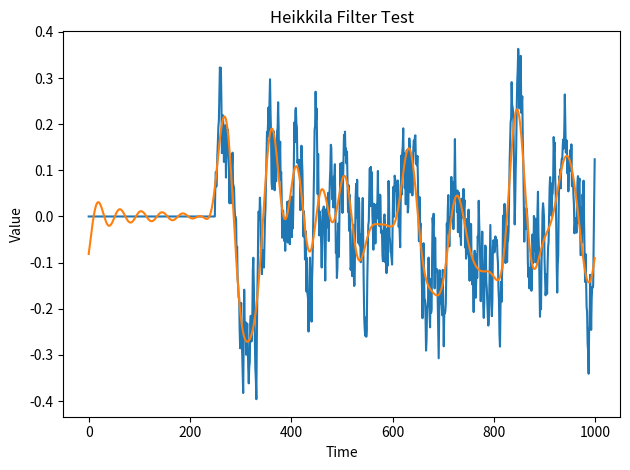

This chart was generated by the following Python code: (Note: this script raises an exception after producing the figure.)
import os
import numpy as np
from scipy.fft import fft, ifft
import matplotlib.pyplot as plt

def low_pass(data, noise_frequency, sampling_rate):
    n = len(data)
    fft_data = fft(data)
    freq = np.fft.fftfreq(n, d=1/sampling_rate)
    noise_mask = np.logical_and(freq < noise_frequency, freq > -noise_frequency)
    clean_data = ifft(fft_data * noise_mask)
    return clean_data.real

# Define the dimensions of the array
data_length = 750
window = 15

# Generate a 2D array of random numbers
zeros = 250
data = np.zeros(zeros)
for i in range(data_length):
    data = np.append(data, data[i+zeros-1]*0.9+np.random.uniform(-1, 1)*0.1)

old_filter = low_pass(data, 10, 400)

clean_data = []
for i in range(len(data)-window+1):
    clean_data.append(low_pass(data[i:window+i], 10, 400))
clean_data = np.array(clean_data)

# Compute the diagonals
new_filter = []
for i in range(window-1):
    new_filter.append(clean_data[0,i])
for r in range(len(clean_data) - window + 1):
    diagonal_values = clean_data[r:r + window, window - np.arange(window) - 1]
    new_filter.append(np.mean(diagonal_values))
for i in range(window-1):
    new_filter.append(clean_data[len(clean_data)-1,i+1])

x = range(len(data))
plt.plot(x, data)
plt.plot(x, old_filter)
#plt.plot(x, new_filter,'r--')
plt.title("Heikkila Filter Test")
plt.xlabel("Time")
plt.ylabel("Value")

plt.tight_layout()
os.chdir('/home/<user>/workspace/Data/Becky_Data/')
plt.savefig('Test.png')
plt.show()
